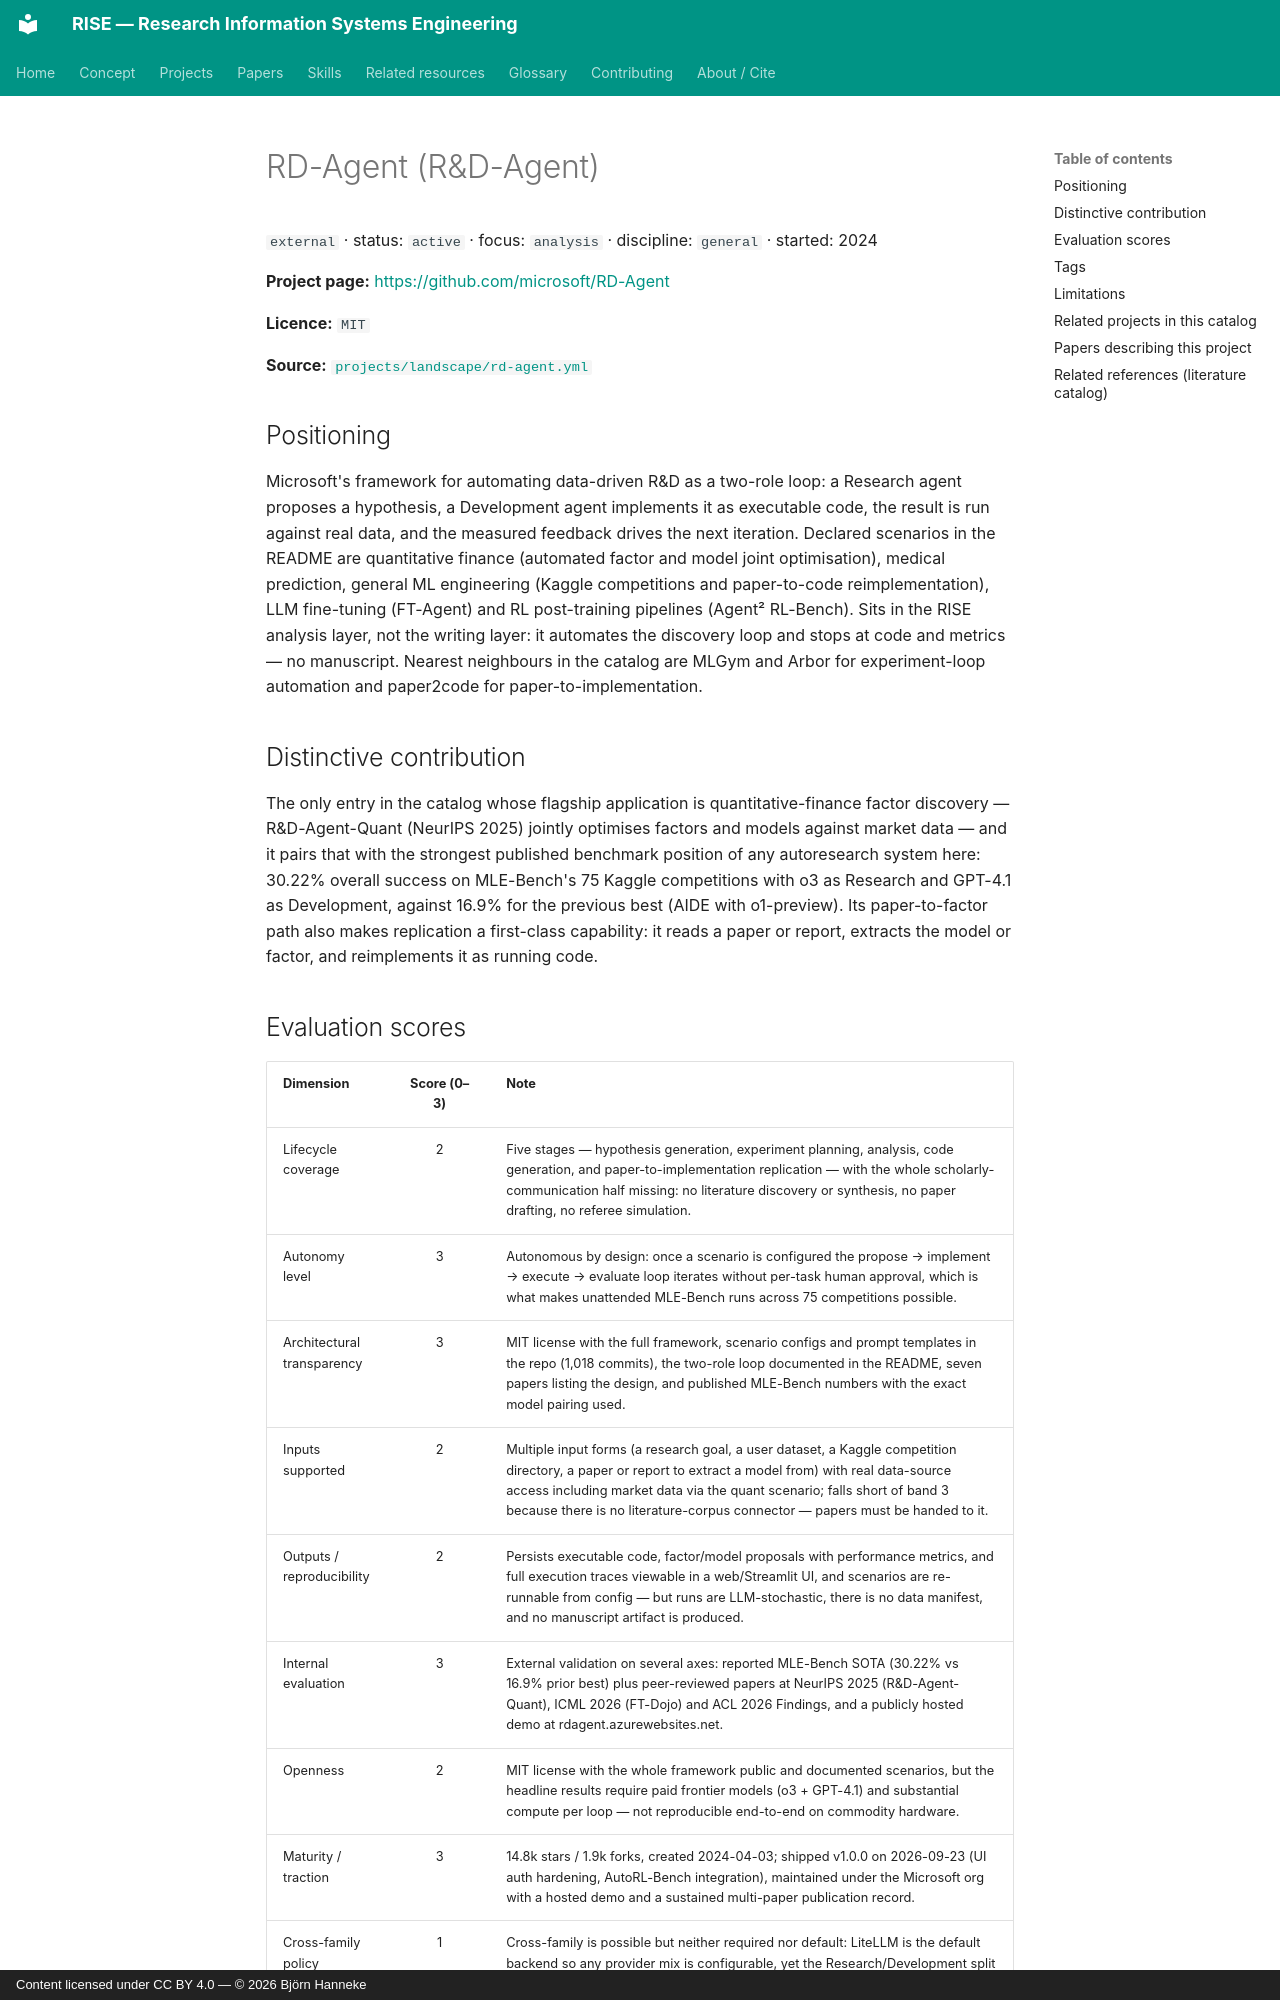

repository: bhanneke/RISE · page: projects/rd-agent/index.html · generator: mkdocs · copyright: Content licensed under CC BY 4.0 — © 2026 Björn Hanneke

<!-- DO NOT EDIT — auto-generated from projects/landscape/rd-agent.yml by scripts/build_indexes.py -->

# RD-Agent (R&D-Agent)

`external` · status: `active` · focus: `analysis` · discipline: `general` · started: 2024

**Project page:** <https://github.com/microsoft/RD-Agent>

**Licence:** `MIT`

**Source:** [`projects/landscape/rd-agent.yml`](https://github.com/bhanneke/RISE/blob/main/projects/landscape/rd-agent.yml)

## Positioning

Microsoft's framework for automating data-driven R&D as a two-role loop: a Research agent proposes a hypothesis, a Development agent implements it as executable code, the result is run against real data, and the measured feedback drives the next iteration. Declared scenarios in the README are quantitative finance (automated factor and model joint optimisation), medical prediction, general ML engineering (Kaggle competitions and paper-to-code reimplementation), LLM fine-tuning (FT-Agent) and RL post-training pipelines (Agent² RL-Bench). Sits in the RISE analysis layer, not the writing layer: it automates the discovery loop and stops at code and metrics — no manuscript. Nearest neighbours in the catalog are MLGym and Arbor for experiment-loop automation and paper2code for paper-to-implementation.

## Distinctive contribution

The only entry in the catalog whose flagship application is quantitative-finance factor discovery — R&D-Agent-Quant (NeurIPS 2025) jointly optimises factors and models against market data — and it pairs that with the strongest published benchmark position of any autoresearch system here: 30.22% overall success on MLE-Bench's 75 Kaggle competitions with o3 as Research and GPT-4.1 as Development, against 16.9% for the previous best (AIDE with o1-preview). Its paper-to-factor path also makes replication a first-class capability: it reads a paper or report, extracts the model or factor, and reimplements it as running code.
